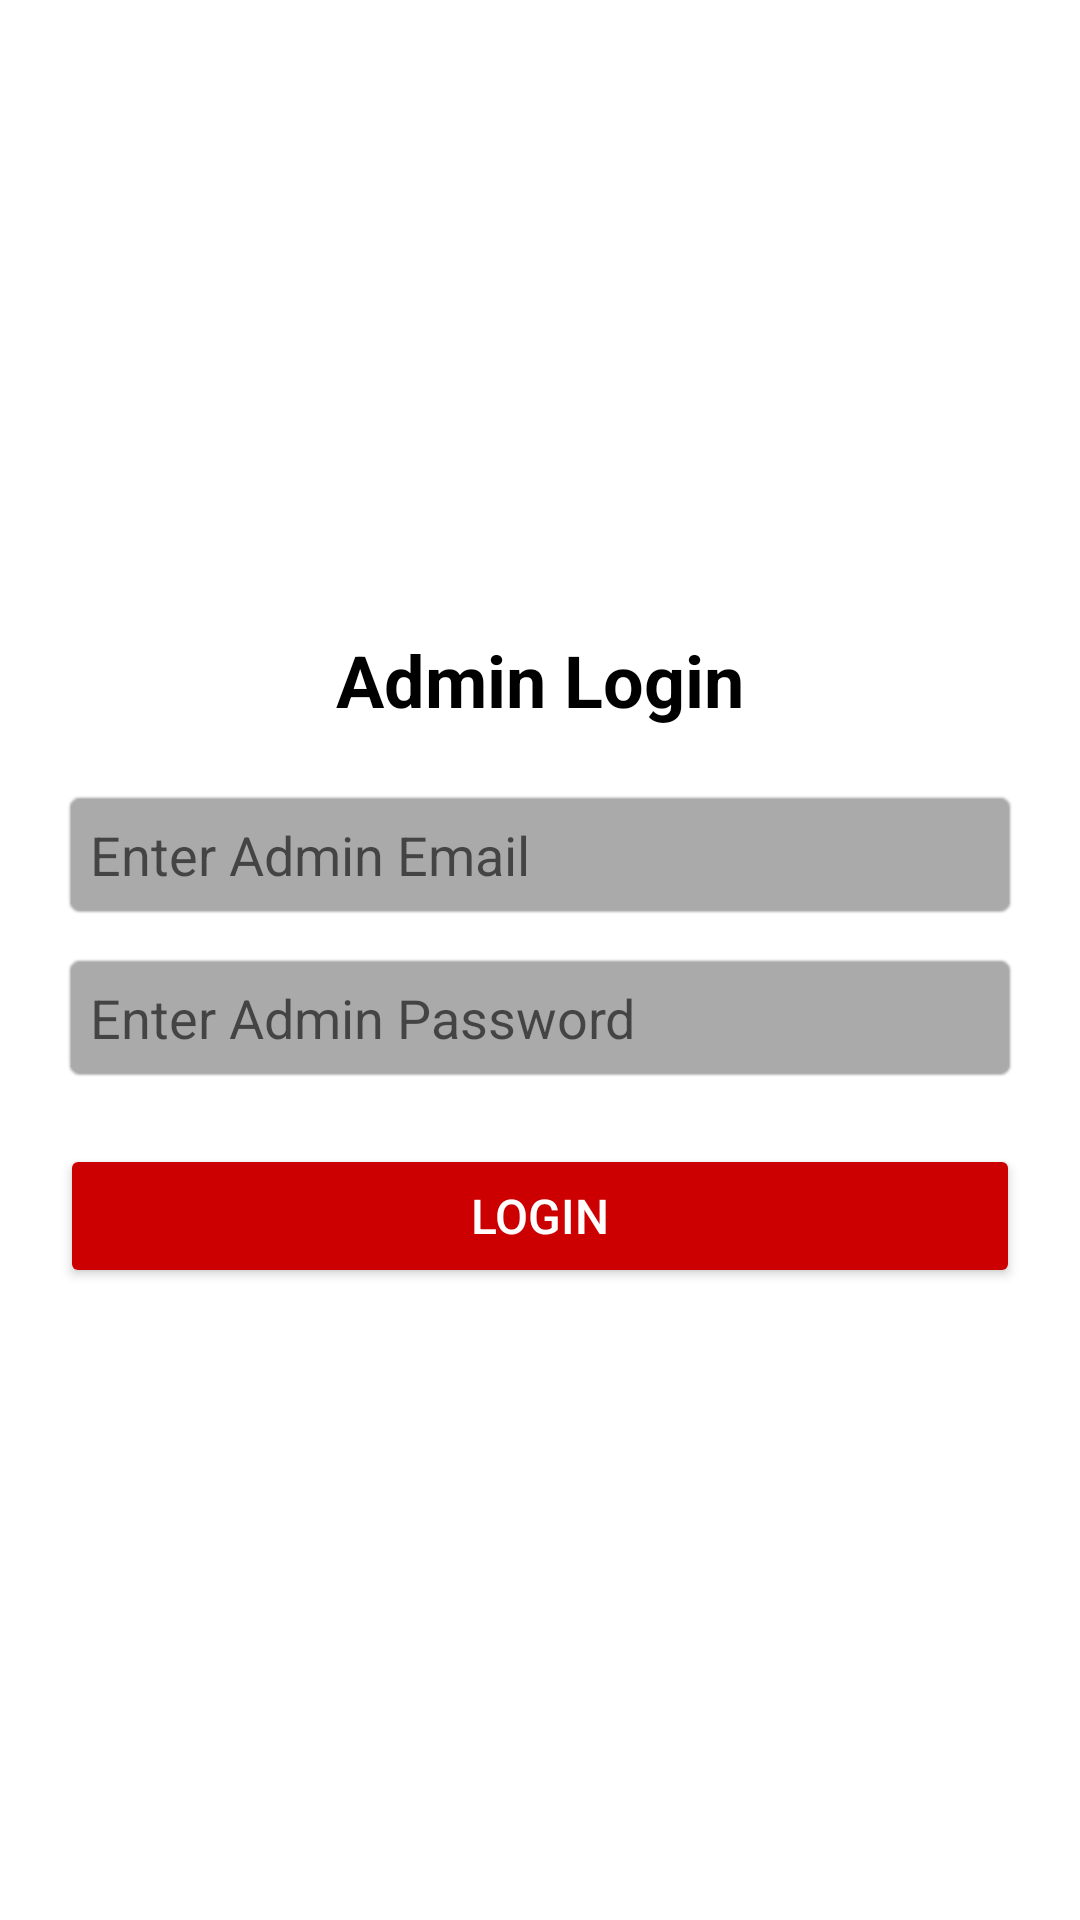

Write the Android layout XML for this screen, with the resource values it uses.
<!-- AndroidManifest.xml: activity theme Theme.SmartGrocery -->
<!-- res/layout/activity_admin_login.xml -->
<?xml version="1.0" encoding="utf-8"?>
<LinearLayout
    xmlns:android="http://schemas.android.com/apk/res/android"
    android:layout_width="match_parent"
    android:layout_height="match_parent"
    android:orientation="vertical"
    android:gravity="center"
    android:padding="20dp"
    android:background="@drawable/green">

    <TextView
        android:id="@+id/textViewAdminLogin"
        android:layout_width="wrap_content"
        android:layout_height="wrap_content"
        android:text="Admin Login"
        android:textSize="24sp"
        android:textStyle="bold"
        android:textColor="@android:color/black"
        android:layout_marginBottom="20dp"/>

    <EditText
        android:id="@+id/editTextAdminEmail"
        android:layout_width="match_parent"
        android:layout_height="wrap_content"
        android:hint="Enter Admin Email"
        android:inputType="textEmailAddress"
        android:background="@android:drawable/editbox_background"
        android:textColor="@android:color/black"
        android:padding="10dp"
        android:backgroundTint="@android:color/darker_gray"
        android:layout_marginBottom="10dp"/>

    <EditText
        android:id="@+id/editTextAdminPassword"
        android:layout_width="match_parent"
        android:layout_height="wrap_content"
        android:hint="Enter Admin Password"
        android:inputType="textPassword"
        android:background="@android:drawable/editbox_background"
        android:textColor="@android:color/black"
        android:padding="10dp"
        android:backgroundTint="@android:color/darker_gray"
        android:layout_marginBottom="20dp"/>

    <Button
        android:id="@+id/buttonAdminLogin"
        android:layout_width="match_parent"
        android:layout_height="wrap_content"
        android:text="Login"
        android:textColor="@android:color/white"
        android:backgroundTint="@android:color/holo_red_dark"
        android:padding="10dp"
        android:textSize="16sp"/>

</LinearLayout>
<!-- resources referenced by this layout -->
<resources>
  <style name="Theme.SmartGrocery" parent="Theme.MaterialComponents.DayNight.NoActionBar">
          <item name="colorPrimary">@color/purple_500</item>
          <item name="colorPrimaryVariant">@color/purple_700</item>
          <item name="colorOnPrimary">@color/white</item>
          <item name="android:windowBackground">@color/white</item>
      </style>
  <color name="purple_500">#FF6200EE</color>
  <color name="purple_700">#FF3700B3</color>
  <color name="white">#FFFFFFFF</color>
</resources>
